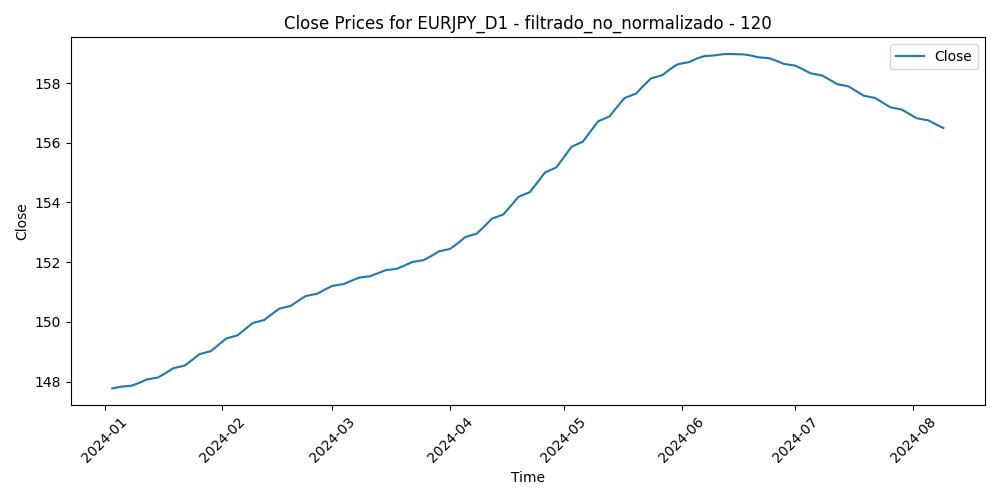

Data behind this chart, as committed beside it:
Time, Close, Volume, diferencia_media_120
2024-01-03, 147.8, 103695, 1.832
2024-01-04, 147.8, 103309, 0.0524
2024-01-05, 147.8, 109618, 0.1728
2024-01-08, 147.9, 99312, 0.4548
2024-01-09, 147.9, 99804, 0.459
2024-01-10, 148, 92792, -1.524
2024-01-11, 148, 114295, -0.986
2024-01-12, 148.1, 104967, -0.1786
2024-01-15, 148.1, 71597, -1.085
2024-01-16, 148.2, 106711, -1.499
2024-01-17, 148.3, 107658, -2.615
2024-01-18, 148.4, 103115, -2.496
2024-01-19, 148.4, 95909, -2.764
2024-01-22, 148.5, 91361, -2.471
2024-01-23, 148.6, 101977, -2.277
2024-01-24, 148.7, 100426, -1.773
2024-01-25, 148.8, 95141, -1.336
2024-01-26, 148.9, 88579, -1.952
2024-01-29, 149, 82846, -0.9408
2024-01-30, 149.1, 87395, -1.237
2024-01-31, 149.2, 122582, -0.116
2024-02-01, 149.3, 114688, -0.3303
2024-02-02, 149.4, 103387, -1.19
2024-02-05, 149.5, 91855, -0.8367
2024-02-06, 149.7, 97135, -0.2059
2024-02-07, 149.8, 98038, -0.7373
2024-02-08, 149.9, 100080, -2.023
2024-02-09, 150, 97104, -2.016
2024-02-12, 150.1, 81004, -1.906
2024-02-13, 150.2, 94669, -2.486
2024-02-14, 150.3, 90158, -2.521
2024-02-15, 150.4, 90343, -2.462
2024-02-16, 150.4, 90513, -2.769
2024-02-19, 150.5, 64190, -2.715
2024-02-20, 150.6, 89749, -2.966
2024-02-21, 150.7, 89830, -3.444
2024-02-22, 150.8, 99927, -3.709
2024-02-23, 150.9, 83367, -3.625
2024-02-26, 150.9, 88060, -4.239
2024-02-27, 151, 80202, -3.897
2024-02-28, 151.1, 82864, -3.949
2024-02-29, 151.1, 104429, -2.638
2024-03-01, 151.2, 94412, -3.204
2024-03-04, 151.3, 82686, -3.876
2024-03-05, 151.3, 92820, -3.357
2024-03-06, 151.4, 97410, -3.229
2024-03-07, 151.4, 113018, -2.429
2024-03-08, 151.5, 114471, -1.163
2024-03-11, 151.5, 133413, -0.8604
2024-03-12, 151.6, 153039, -1.629
2024-03-13, 151.6, 130872, -2.008
2024-03-14, 151.7, 136681, -1.629
2024-03-15, 151.7, 133145, -2.467
2024-03-18, 151.8, 110900, -2.313
2024-03-19, 151.8, 159032, -4.001
2024-03-20, 151.9, 147320, -5.205
2024-03-21, 151.9, 170748, -4.623
2024-03-22, 152, 147069, -3.559
2024-03-25, 152.1, 114798, -3.92
2024-03-26, 152.1, 118989, -3.931
... 98 more rows
